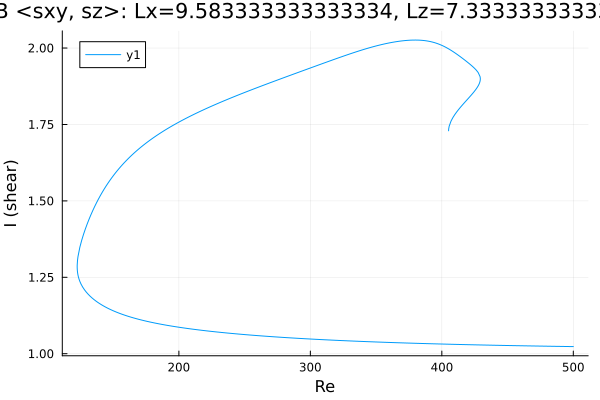

The table this chart was drawn from, first rows:
Re, shear
500.0, 1.023
498.8, 1.023
497.4, 1.023
496, 1.024
494.6, 1.024
493.1, 1.024
491.7, 1.024
490.3, 1.024
488.9, 1.024
487.5, 1.024
486.1, 1.024
484.7, 1.024
483.2, 1.024
481.8, 1.024
480.4, 1.025
479, 1.025
477.6, 1.025
476.2, 1.025
474.8, 1.025
473.3, 1.025
471.9, 1.025
470.5, 1.025
469.1, 1.025
467.7, 1.025
466.3, 1.026
464.9, 1.026
463.4, 1.026
462, 1.026
460.6, 1.026
459.2, 1.026
457.8, 1.026
456.4, 1.026
455, 1.026
453.5, 1.027
452.1, 1.027
450.7, 1.027
449.3, 1.027
447.9, 1.027
446.5, 1.027
445.1, 1.027
443.6, 1.027
443.2, 1.027
441.8, 1.028
440.4, 1.028
439, 1.028
437.6, 1.028
436.1, 1.028
434.7, 1.028
433.3, 1.028
431.9, 1.028
430.5, 1.029
429.1, 1.029
427.7, 1.029
426.2, 1.029
424.8, 1.029
423.4, 1.029
422, 1.029
420.6, 1.03
419.2, 1.03
417.8, 1.03
... 561 more rows
